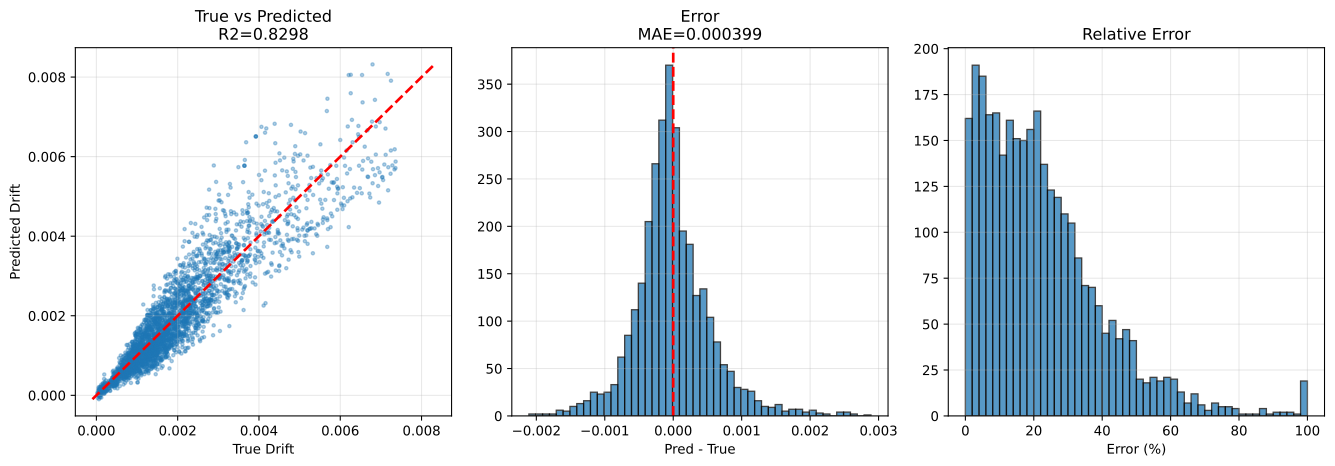

The data file committed next to this chart (first rows):
sample_id, True_Drift, Pred_Drift, Abs_Error, Error_Pct, txt_path, split, stage, num_floors, wave_cluster, steel01_yielded, steel02_yielded
test|F3|M140.0|H3.5|K370000.0|Fy1671.9|D…, 0.00119, 0.0009865, 0.0002037, 17.11, h5://C:/Users/12200/project/Dategeneral/…, test, test_holdout, 3, 2, 0, 0
test|F3|M140.0|H2.8|K260000.0|Fy1671.9|D…, 0.001634, 0.002114, 0.0004798, 29.36, h5://C:/Users/12200/project/Dategeneral/…, test, test_holdout, 3, 0, 0, 1
test|F3|M90.0|H2.8|K400000.0|Fy1118.0|DL…, 0.0009786, 0.000823, 0.0001556, 15.9, h5://C:/Users/12200/project/Dategeneral/…, test, test_holdout, 3, 0, 0, 1
test|F3|M140.0|H3.5|K370000.0|Fy1671.9|D…, 0.001126, 0.001185, 5.9145037e-05, 5.255, h5://C:/Users/12200/project/Dategeneral/…, test, test_holdout, 3, 0, 0, 1
test|F3|M70.0|H3.8|K260000.0|Fy1118.0|DL…, 7.1805065e-05, 0.0001343, 6.245642e-05, 86.98, h5://C:/Users/12200/project/Dategeneral/…, test, test_holdout, 3, 0, 0, 0
test|F3|M90.0|H2.8|K400000.0|Fy1118.0|DL…, 0.0007318, 0.0005952, 0.0001366, 18.67, h5://C:/Users/12200/project/Dategeneral/…, test, test_holdout, 3, 2, 0, 0
test|F3|M90.0|H2.8|K400000.0|Fy1118.0|DL…, 0.0009712, 0.0007008, 0.0002704, 27.85, h5://C:/Users/12200/project/Dategeneral/…, test, test_holdout, 3, 4, 0, 1
test|F3|M90.0|H2.8|K400000.0|Fy1118.0|DL…, 0.001073, 0.0006102, 0.0004632, 43.15, h5://C:/Users/12200/project/Dategeneral/…, test, test_holdout, 3, 6, 0, 1
test|F3|M110.0|H4.0|K320000.0|Fy2500.0|D…, 0.0009378, 0.001161, 0.0002233, 23.81, h5://C:/Users/12200/project/Dategeneral/…, test, test_holdout, 3, 0, 0, 0
test|F3|M140.0|H2.8|K260000.0|Fy1671.9|D…, 0.002351, 0.002244, 0.0001075, 4.571, h5://C:/Users/12200/project/Dategeneral/…, test, test_holdout, 3, 2, 0, 1
test|F3|M140.0|H2.8|K260000.0|Fy1671.9|D…, 0.002125, 0.002677, 0.0005525, 26, h5://C:/Users/12200/project/Dategeneral/…, test, test_holdout, 3, 4, 0, 1
test|F3|M70.0|H3.8|K260000.0|Fy1118.0|DL…, 8.3245635e-05, 9.576732e-05, 1.2521683e-05, 15.04, h5://C:/Users/12200/project/Dategeneral/…, test, test_holdout, 3, 4, 0, 0
test|F3|M50.0|H2.5|K210000.0|Fy747.7|DL1…, 0.001186, 0.001044, 0.0001427, 12.03, h5://C:/Users/12200/project/Dategeneral/…, test, test_holdout, 3, 0, 0, 0
test|F3|M70.0|H3.8|K260000.0|Fy1118.0|DL…, 6.2729734e-05, 2.0882402e-05, 4.1847332e-05, 66.71, h5://C:/Users/12200/project/Dategeneral/…, test, test_holdout, 3, 2, 0, 0
test|F3|M70.0|H3.8|K260000.0|Fy1118.0|DL…, 3.6888814e-05, 7.1546936e-05, 3.4658122e-05, 93.95, h5://C:/Users/12200/project/Dategeneral/…, test, test_holdout, 3, 6, 0, 0
test|F3|M140.0|H3.5|K370000.0|Fy1671.9|D…, 0.001335, 0.001369, 3.4083147e-05, 2.553, h5://C:/Users/12200/project/Dategeneral/…, test, test_holdout, 3, 4, 0, 1
test|F3|M140.0|H3.5|K370000.0|Fy1671.9|D…, 0.001467, 0.0008801, 0.0005866, 39.99, h5://C:/Users/12200/project/Dategeneral/…, test, test_holdout, 3, 6, 0, 1
test|F3|M140.0|H2.8|K260000.0|Fy1671.9|D…, 0.002383, 0.001574, 0.0008088, 33.95, h5://C:/Users/12200/project/Dategeneral/…, test, test_holdout, 3, 6, 0, 1
test|F3|M50.0|H2.5|K210000.0|Fy747.7|DL1…, 0.00107, 0.00106, 9.826268e-06, 0.9186, h5://C:/Users/12200/project/Dategeneral/…, test, test_holdout, 3, 4, 0, 0
test|F3|M50.0|H2.5|K210000.0|Fy747.7|DL1…, 0.001351, 0.0007643, 0.0005864, 43.42, h5://C:/Users/12200/project/Dategeneral/…, test, test_holdout, 3, 6, 0, 1
test|F3|M110.0|H4.0|K320000.0|Fy2500.0|D…, 0.001097, 0.0005607, 0.0005363, 48.88, h5://C:/Users/12200/project/Dategeneral/…, test, test_holdout, 3, 2, 0, 0
test|F3|M50.0|H2.5|K210000.0|Fy747.7|DL1…, 0.0008511, 0.0007822, 6.8880094e-05, 8.093, h5://C:/Users/12200/project/Dategeneral/…, test, test_holdout, 3, 2, 0, 0
test|F3|M110.0|H4.0|K320000.0|Fy2500.0|D…, 0.001072, 0.0007597, 0.0003121, 29.12, h5://C:/Users/12200/project/Dategeneral/…, test, test_holdout, 3, 6, 0, 0
test|F3|M110.0|H4.0|K320000.0|Fy2500.0|D…, 0.001735, 0.001575, 0.0001606, 9.254, h5://C:/Users/12200/project/Dategeneral/…, test, test_holdout, 3, 4, 0, 0
test|F3|M50.0|H3.5|K210000.0|Fy1671.9|DL…, 0.0004627, 0.0002659, 0.0001968, 42.53, h5://C:/Users/12200/project/Dategeneral/…, test, test_holdout, 3, 2, 0, 0
test|F3|M90.0|H2.8|K320000.0|Fy1118.0|DL…, 0.001295, 0.001164, 0.0001311, 10.12, h5://C:/Users/12200/project/Dategeneral/…, test, test_holdout, 3, 2, 0, 0
test|F3|M50.0|H3.5|K210000.0|Fy1671.9|DL…, 0.001105, 0.0005004, 0.0006049, 54.73, h5://C:/Users/12200/project/Dategeneral/…, test, test_holdout, 3, 4, 0, 0
test|F3|M90.0|H2.8|K320000.0|Fy1118.0|DL…, 0.001251, 0.001645, 0.0003942, 31.51, h5://C:/Users/12200/project/Dategeneral/…, test, test_holdout, 3, 4, 0, 0
test|F3|M90.0|H2.8|K320000.0|Fy1118.0|DL…, 0.001593, 0.001737, 0.0001443, 9.059, h5://C:/Users/12200/project/Dategeneral/…, test, test_holdout, 3, 0, 0, 0
test|F3|M50.0|H3.5|K210000.0|Fy1671.9|DL…, 0.0008742, 0.0006461, 0.0002281, 26.09, h5://C:/Users/12200/project/Dategeneral/…, test, test_holdout, 3, 0, 0, 0
test|F3|M50.0|H3.5|K210000.0|Fy1671.9|DL…, 0.0006045, 0.0005101, 9.440852e-05, 15.62, h5://C:/Users/12200/project/Dategeneral/…, test, test_holdout, 3, 6, 0, 0
test|F3|M110.0|H3.8|K210000.0|Fy1118.0|D…, 0.001282, 0.001221, 6.0435268e-05, 4.715, h5://C:/Users/12200/project/Dategeneral/…, test, test_holdout, 3, 2, 0, 0
test|F3|M110.0|H3.8|K210000.0|Fy1118.0|D…, 0.001219, 0.001563, 0.0003443, 28.25, h5://C:/Users/12200/project/Dategeneral/…, test, test_holdout, 3, 0, 0, 1
test|F3|M70.0|H3.2|K370000.0|Fy747.7|DL0…, 0.000696, 0.0005623, 0.0001338, 19.22, h5://C:/Users/12200/project/Dategeneral/…, test, test_holdout, 3, 2, 0, 0
test|F3|M90.0|H2.8|K320000.0|Fy1118.0|DL…, 0.002038, 0.001089, 0.0009498, 46.59, h5://C:/Users/12200/project/Dategeneral/…, test, test_holdout, 3, 6, 0, 1
test|F3|M110.0|H3.8|K210000.0|Fy1118.0|D…, 0.001476, 0.001058, 0.0004181, 28.33, h5://C:/Users/12200/project/Dategeneral/…, test, test_holdout, 3, 6, 0, 1
test|F3|M110.0|H3.8|K210000.0|Fy1118.0|D…, 0.001518, 0.001582, 6.402307e-05, 4.217, h5://C:/Users/12200/project/Dategeneral/…, test, test_holdout, 3, 4, 0, 1
test|F3|M70.0|H3.2|K370000.0|Fy747.7|DL0…, 0.001066, 0.0009166, 0.0001499, 14.06, h5://C:/Users/12200/project/Dategeneral/…, test, test_holdout, 3, 0, 0, 1
test|F3|M50.0|H2.8|K150000.0|Fy1118.0|DL…, 0.001998, 0.001359, 0.0006396, 32.01, h5://C:/Users/12200/project/Dategeneral/…, test, test_holdout, 3, 2, 0, 0
test|F3|M70.0|H3.2|K370000.0|Fy747.7|DL0…, 0.001164, 0.0009233, 0.0002405, 20.66, h5://C:/Users/12200/project/Dategeneral/…, test, test_holdout, 3, 4, 0, 1
test|F3|M110.0|H3.2|K400000.0|Fy1118.0|D…, 0.0001101, 9.719884e-05, 1.285781e-05, 11.68, h5://C:/Users/12200/project/Dategeneral/…, test, test_holdout, 3, 2, 0, 0
test|F3|M50.0|H2.8|K150000.0|Fy1118.0|DL…, 0.002009, 0.001726, 0.0002829, 14.08, h5://C:/Users/12200/project/Dategeneral/…, test, test_holdout, 3, 4, 0, 0
test|F3|M70.0|H3.2|K210000.0|Fy2500.0|DL…, 8.6989225e-05, 8.021166e-05, 6.777562e-06, 7.791, h5://C:/Users/12200/project/Dategeneral/…, test, test_holdout, 3, 0, 0, 0
test|F3|M70.0|H3.2|K370000.0|Fy747.7|DL0…, 0.001207, 0.000674, 0.0005327, 44.14, h5://C:/Users/12200/project/Dategeneral/…, test, test_holdout, 3, 6, 0, 1
test|F3|M110.0|H3.2|K400000.0|Fy1118.0|D…, 0.0002991, 0.0002068, 9.236642e-05, 30.88, h5://C:/Users/12200/project/Dategeneral/…, test, test_holdout, 3, 4, 0, 1
test|F3|M130.0|H3.2|K260000.0|Fy1671.9|D…, 0.002522, 0.001788, 0.0007336, 29.09, h5://C:/Users/12200/project/Dategeneral/…, test, test_holdout, 3, 6, 0, 0
test|F3|M110.0|H3.2|K400000.0|Fy1118.0|D…, 0.0001087, 0.0001269, 1.8243183e-05, 16.79, h5://C:/Users/12200/project/Dategeneral/…, test, test_holdout, 3, 6, 0, 0
test|F3|M130.0|H3.2|K260000.0|Fy1671.9|D…, 0.003912, 0.003712, 0.0002002, 5.118, h5://C:/Users/12200/project/Dategeneral/…, test, test_holdout, 3, 4, 0, 1
test|F3|M50.0|H2.8|K150000.0|Fy1118.0|DL…, 0.001256, 0.001563, 0.0003064, 24.38, h5://C:/Users/12200/project/Dategeneral/…, test, test_holdout, 3, 0, 0, 0
test|F3|M70.0|H3.2|K210000.0|Fy2500.0|DL…, 7.422158e-05, 4.530688e-05, 2.89147e-05, 38.96, h5://C:/Users/12200/project/Dategeneral/…, test, test_holdout, 3, 2, 0, 0
test|F3|M70.0|H3.2|K210000.0|Fy2500.0|DL…, 0.0001019, 2.2076e-05, 7.982256e-05, 78.33, h5://C:/Users/12200/project/Dategeneral/…, test, test_holdout, 3, 4, 0, 0
test|F3|M130.0|H3.2|K260000.0|Fy1671.9|D…, 0.002178, 0.003076, 0.000898, 41.23, h5://C:/Users/12200/project/Dategeneral/…, test, test_holdout, 3, 0, 0, 0
test|F3|M70.0|H3.2|K210000.0|Fy2500.0|DL…, 4.392888e-05, 0.0001221, 7.8137484e-05, 177.9, h5://C:/Users/12200/project/Dategeneral/…, test, test_holdout, 3, 6, 0, 0
test|F3|M50.0|H2.8|K150000.0|Fy1118.0|DL…, 0.001508, 0.0009638, 0.000544, 36.08, h5://C:/Users/12200/project/Dategeneral/…, test, test_holdout, 3, 6, 0, 0
test|F3|M110.0|H3.2|K400000.0|Fy1118.0|D…, 0.0001832, 0.0002268, 4.3613385e-05, 23.8, h5://C:/Users/12200/project/Dategeneral/…, test, test_holdout, 3, 0, 0, 1
test|F3|M130.0|H2.5|K400000.0|Fy1671.9|D…, 0.001873, 0.002275, 0.0004014, 21.43, h5://C:/Users/12200/project/Dategeneral/…, test, test_holdout, 3, 0, 0, 0
test|F3|M130.0|H3.2|K260000.0|Fy1671.9|D…, 0.002615, 0.002276, 0.000339, 12.97, h5://C:/Users/12200/project/Dategeneral/…, test, test_holdout, 3, 2, 0, 0
test|F3|M130.0|H3.8|K400000.0|Fy500.0|DL…, 0.00101, 0.0008806, 0.000129, 12.78, h5://C:/Users/12200/project/Dategeneral/…, test, test_holdout, 3, 2, 0, 1
test|F3|M130.0|H2.5|K400000.0|Fy1671.9|D…, 0.00322, 0.003601, 0.0003818, 11.86, h5://C:/Users/12200/project/Dategeneral/…, test, test_holdout, 3, 4, 0, 1
test|F3|M140.0|H2.8|K210000.0|Fy747.7|DL…, 0.0002453, 0.0002312, 1.412681e-05, 5.759, h5://C:/Users/12200/project/Dategeneral/…, test, test_holdout, 3, 2, 0, 1
... 3,056 more rows
